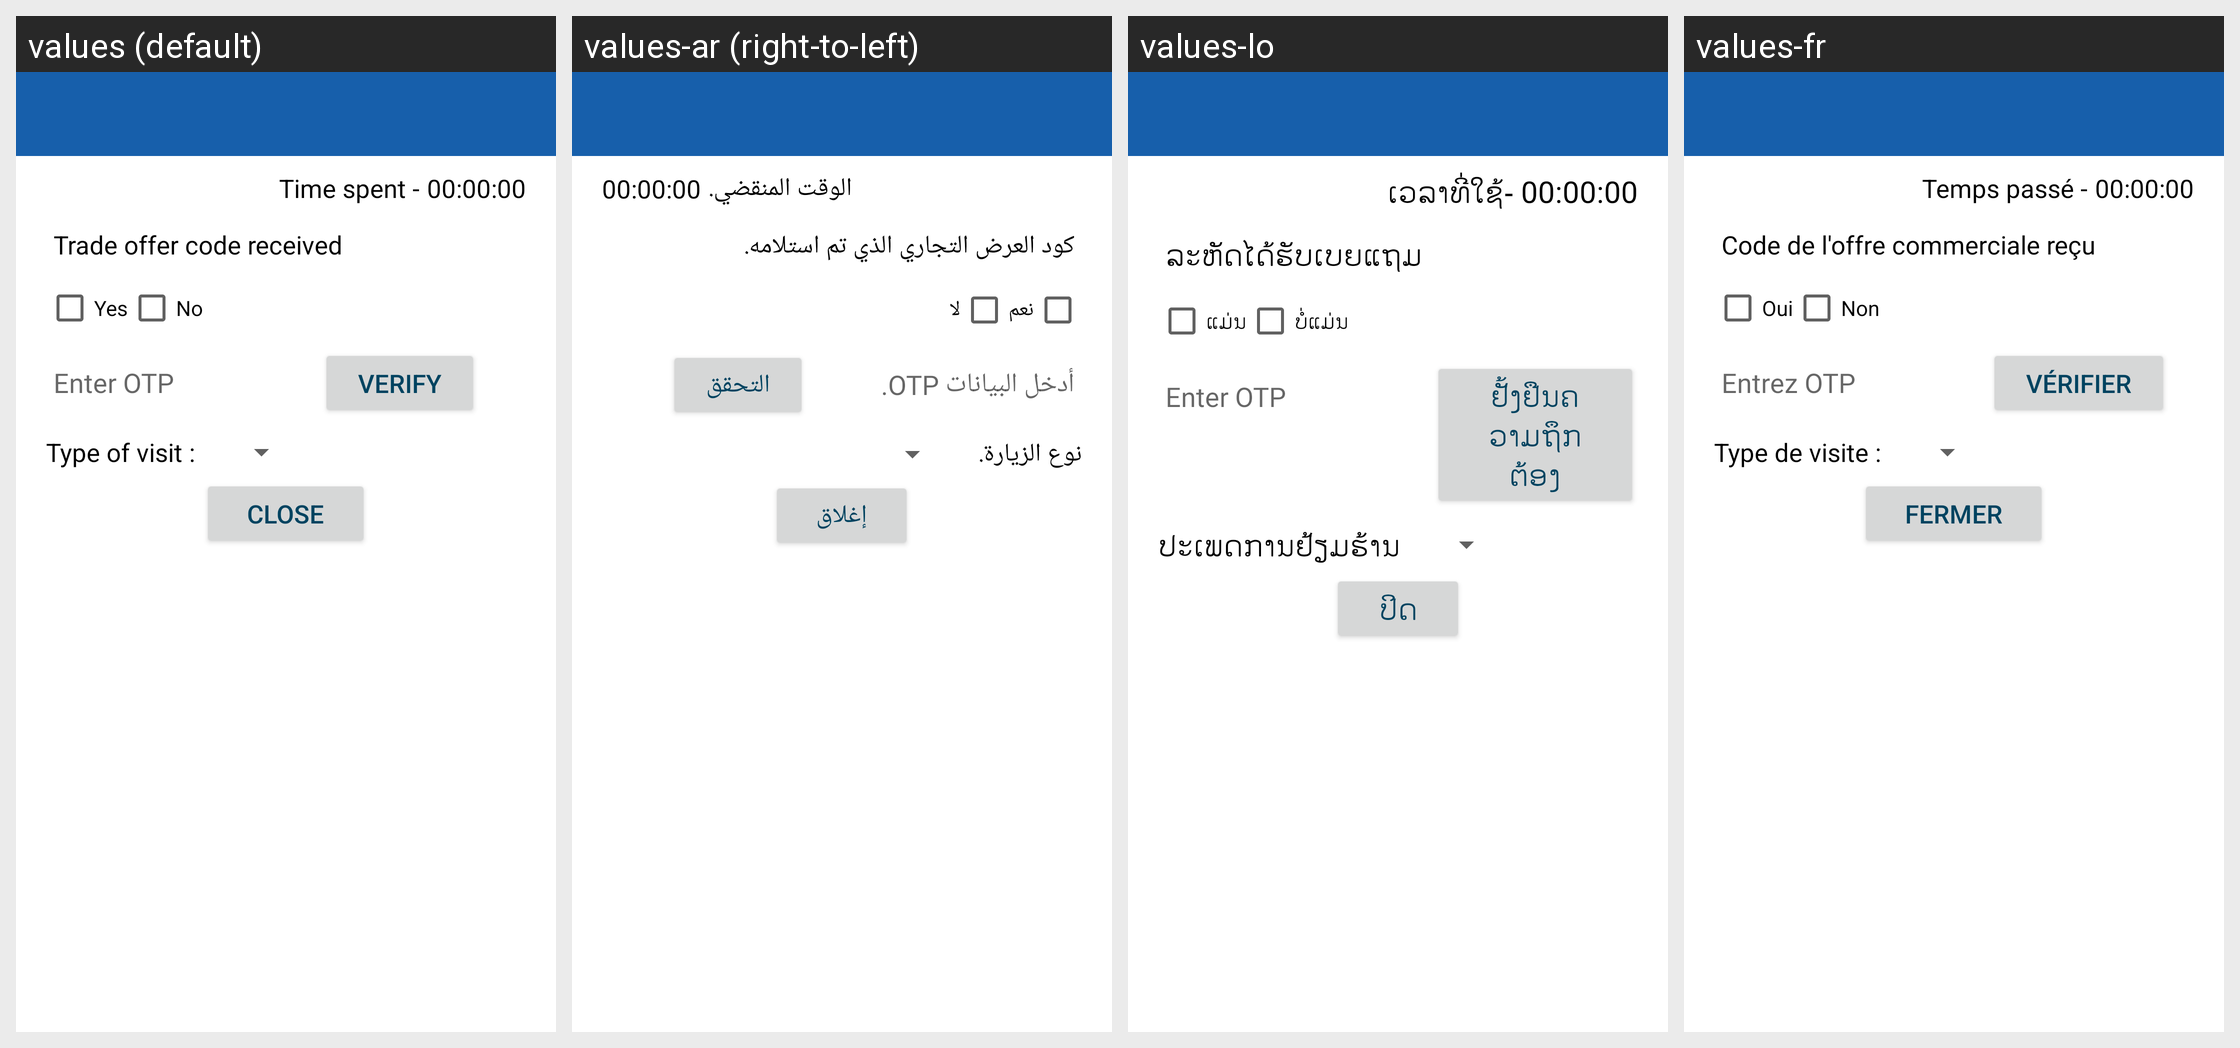

This grid shows one Android layout under several languages. Give, for every string resource on the screen, its name, the default text and each shown locale's text.
Android screen res/layout/activity_closecall.xml rendered under 4 locales, left to right: values (default), values-ar (right-to-left), values-lo, values-fr. Device: Nexus 5 (rendered at 1080×1920; each locale shown at half size, 540×960, under a caption strip naming it); theme MVPTheme.Blue.
Other locales in the repository, not shown: values-es, values-in, values-th, values-tr, values-vi, values-zh.
Strings drawn on this screen, with the default value and each locale's value (text and hints the layout hard-codes, and strings that could not be matched under every locale, appear in the picture but are not listed):

timespent
  values: Time spent -
  values-ar: الوقت المنقضي.
  values-lo: ເວ​ລາ​ທີ່​ໃຊ້-
  values-fr: Temps passé -

trade_offer_code_received
  values: Trade offer code received
  values-ar: كود العرض التجاري الذي تم استلامه.
  values-lo: ລະ​ຫັດ​ໄດ້​ຮັບ​ເບຍ​ແຖມ
  values-fr: Code de l'offre commerciale reçu

yes
  values: Yes
  values-ar: نعم
  values-lo: ແມ່ນ
  values-fr: Oui

no
  values: No
  values-ar: لا
  values-lo: ບໍ່ແມ່ນ
  values-fr: Non

enter_otp
  values: Enter OTP
  values-ar: أدخل البيانات OTP.
  values-lo: Enter OTP
  values-fr: Entrez OTP

verify
  values: Verify
  values-ar: التحقق
  values-lo: ຢັ້ງ​ຢືນ​ຄວາມຖຶກ​ຕ້ອງ
  values-fr: Vérifier

typeOfVisit
  values: Type of visit :
  values-ar: نوع الزيارة.
  values-lo: ປະ​ເພດ​ການ​ຢ້ຽມ​ຮ້ານ
  values-fr: Type de visite :

close
  values: Close
  values-ar: إغلاق
  values-lo: ປິດ
  values-fr: Fermer
